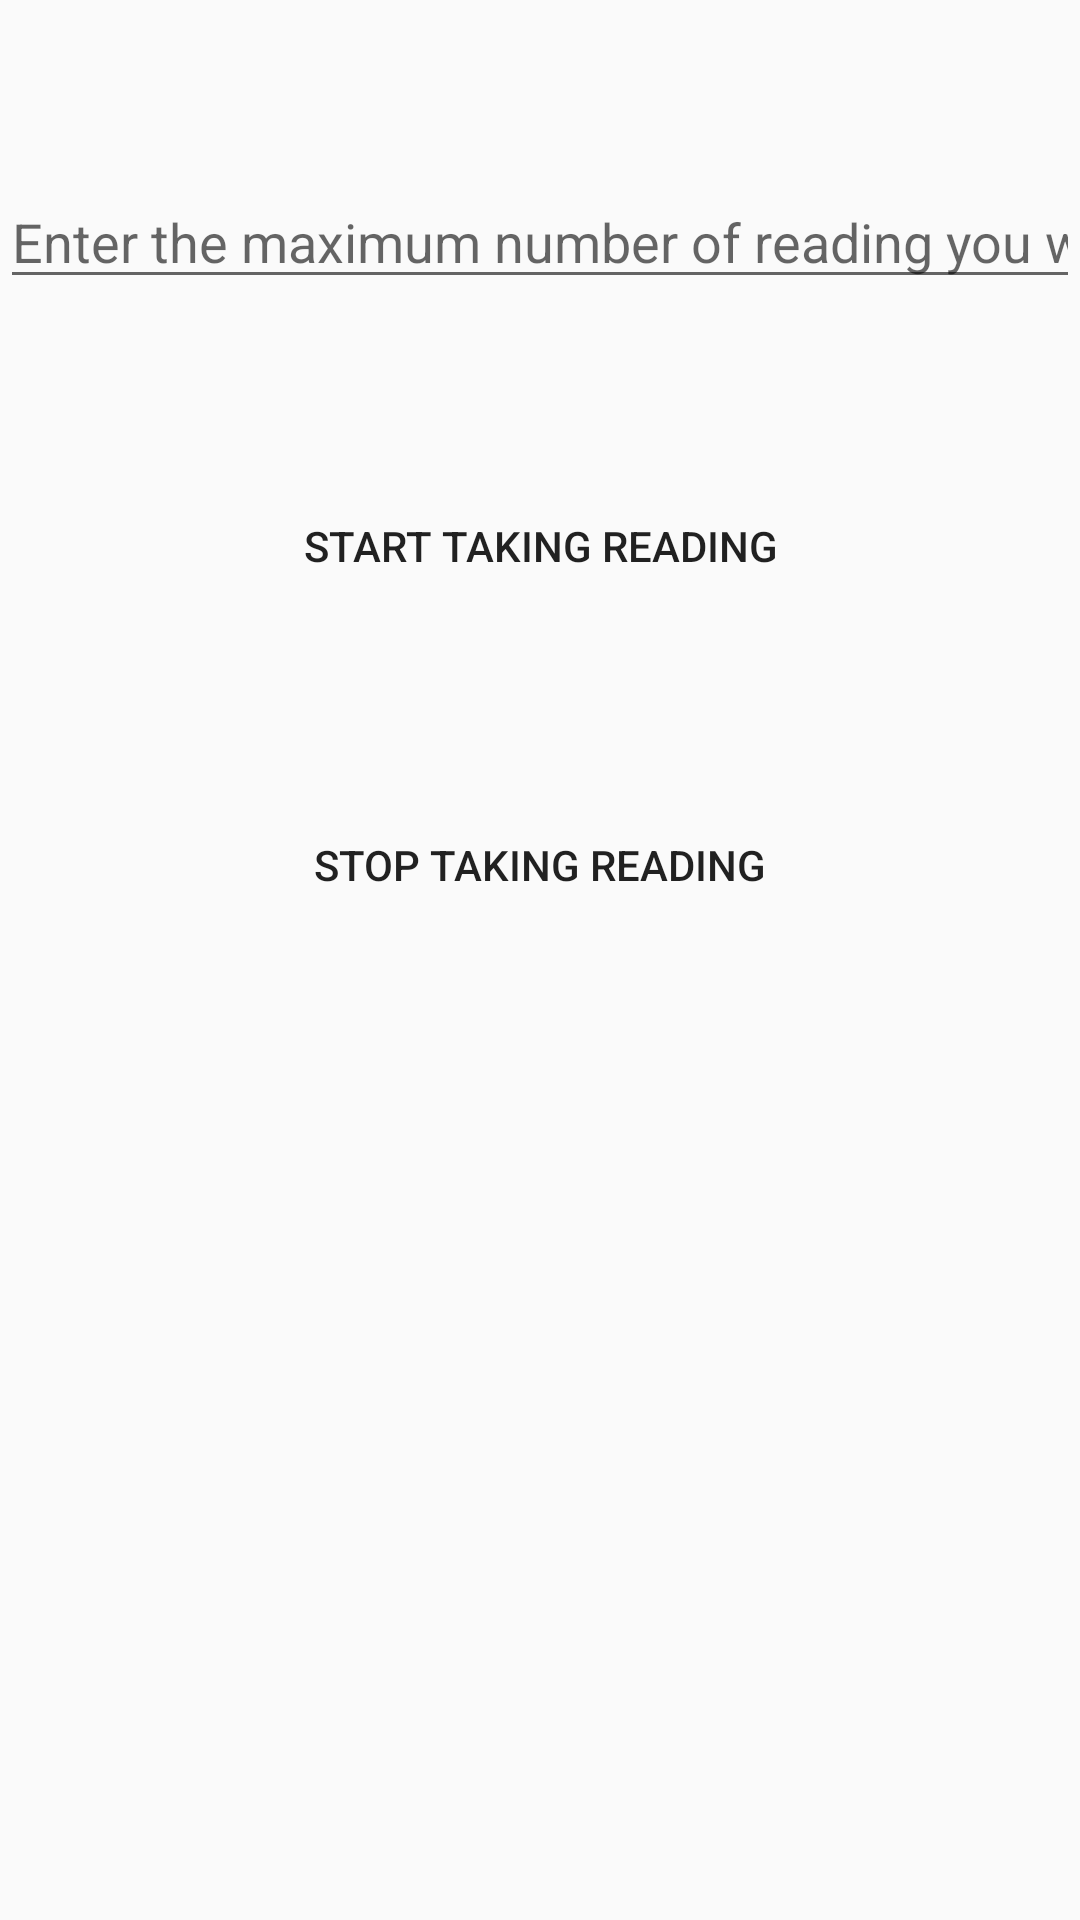

Android layout source for this screen:
<!-- AndroidManifest.xml: application theme AppTheme -->
<!-- res/layout/activity_starttakingreading.xml -->
<?xml version="1.0" encoding="utf-8"?>
<LinearLayout xmlns:android="http://schemas.android.com/apk/res/android"
    android:orientation="vertical" android:layout_width="match_parent"
    android:layout_height="match_parent">

    <EditText
        android:layout_width="match_parent"
        android:layout_height="wrap_content"
        android:id="@+id/no_reading"
        android:layout_marginTop="10mm"
        android:inputType="number"
        android:hint="Enter the maximum number of reading you want to take"
        />

    <Button
        android:layout_width="match_parent"
        android:layout_height="wrap_content"
        android:id="@+id/starttakingreading"
        android:layout_marginTop="10mm"
        android:layout_gravity="center"
        android:onClick="start_coll_reading"
        android:text="Start taking reading"
        android:background="@drawable/button"
        />

    <Button
        android:layout_width="match_parent"
        android:layout_height="wrap_content"
        android:id="@+id/stoptakingreadig"
        android:layout_marginTop="10mm"
        android:layout_gravity="center"
        android:onClick="stop_coll_reading"
        android:text="stop taking reading"
        android:background="@drawable/button"
        />

</LinearLayout>
<!-- resources referenced by this layout -->
<resources>
  <style name="AppTheme" parent="Theme.AppCompat.Light.DarkActionBar">
          
          <item name="colorPrimary">@color/activity</item>
          <item name="colorPrimaryDark">@color/top</item>
          <item name="colorAccent">@color/colorAccent</item>
      </style>
  <color name="activity">#03A9F4</color>
  <color name="top">@color/colorPrimary</color>
  <color name="colorAccent">#FF4081</color>
  <color name="colorPrimary">#3F51B5</color>
</resources>
